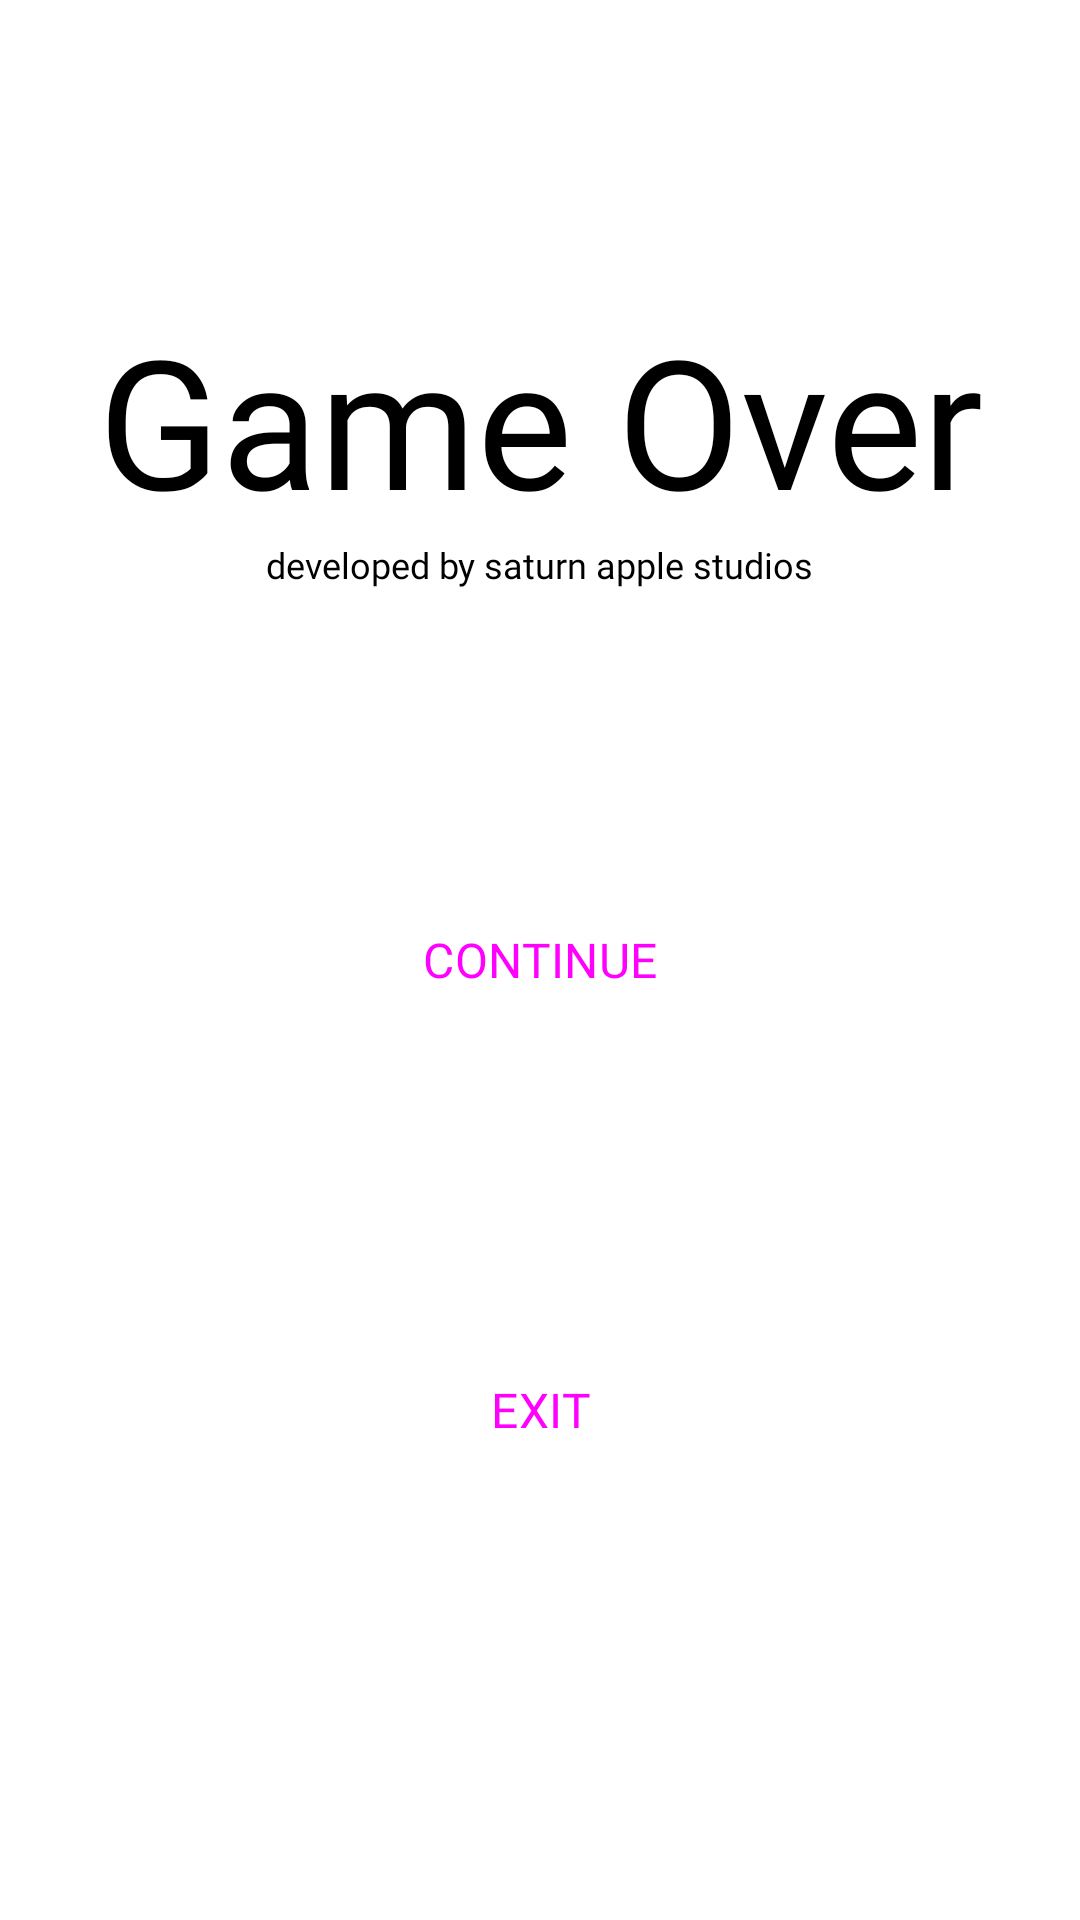

Write the Android layout XML for this screen, with the resource values it uses.
<!-- AndroidManifest.xml: application theme Theme.MasterMind -->
<!-- res/layout/resume_view.xml -->
<?xml version="1.0" encoding="utf-8"?>
<layout xmlns:android="http://schemas.android.com/apk/res/android"
    xmlns:app="http://schemas.android.com/apk/res-auto">

    <data>

        <variable
            name="resumeView"
            type="sas.mastermind.android.views.ResumeView" />
    </data>

    <androidx.constraintlayout.widget.ConstraintLayout
        android:layout_width="match_parent"
        android:layout_height="match_parent">

        <TextView
            android:id="@+id/resumeTitle"
            android:layout_width="wrap_content"
            android:layout_height="wrap_content"
            android:fontFamily="@font/dyna_puff_semi_condensed_regular"
            android:text="@string/game_over"
            android:textColor="?attr/colorOnSecondaryContainer"
            android:textSize="@dimen/game_over_height"
            app:layout_constraintBottom_toBottomOf="parent"
            app:layout_constraintEnd_toEndOf="parent"
            app:layout_constraintStart_toStartOf="parent"
            app:layout_constraintTop_toTopOf="parent"
            app:layout_constraintVertical_bias="0.178" />

        <TextView
            android:id="@+id/developer"
            android:layout_width="wrap_content"
            android:layout_height="wrap_content"
            android:text="@string/developer_sing"
            android:textSize="@dimen/game_over_sub_height"
            android:textColor="?attr/colorOnSecondaryContainer"
            android:fontFamily="@font/baloo2_semi_bold"
            app:layout_constraintBottom_toBottomOf="parent"
            app:layout_constraintEnd_toEndOf="parent"
            app:layout_constraintStart_toStartOf="parent"
            app:layout_constraintTop_toBottomOf="@+id/resumeTitle"
            app:layout_constraintVertical_bias="0.001" />

        <Button
            style="@style/MasterMind.Button"
            android:layout_width="@dimen/main_buttons_width"
            android:layout_height="@dimen/main_buttons_height"
            android:onClick="next"
            android:text="@string/continue_button"
            android:textSize="@dimen/button_text_size"
            android:fontFamily="@font/baloo2_semi_bold"
            app:layout_constraintBottom_toBottomOf="parent"
            app:layout_constraintEnd_toEndOf="parent"
            app:layout_constraintStart_toStartOf="parent"
            app:layout_constraintTop_toTopOf="parent"
            app:layout_constraintVertical_bias="0.5" />

        <Button
            style="@style/MasterMind.Button"
            android:layout_width="@dimen/main_buttons_width"
            android:layout_height="@dimen/main_buttons_height"
            android:onClick="@{() -> resumeView.exit()}"
            android:textSize="@dimen/button_text_size"
            android:fontFamily="@font/baloo2_semi_bold"
            android:text="@string/exit_button"
            app:layout_constraintBottom_toBottomOf="parent"
            app:layout_constraintEnd_toEndOf="parent"
            app:layout_constraintStart_toStartOf="parent"
            app:layout_constraintTop_toTopOf="parent"
            app:layout_constraintVertical_bias="0.75" />

    </androidx.constraintlayout.widget.ConstraintLayout>
</layout>
<!-- resources referenced by this layout -->
<resources>
  <dimen name="button_text_size">16dp</dimen>
  <dimen name="game_over_height">60dp</dimen>
  <dimen name="game_over_sub_height">12dp</dimen>
  <dimen name="main_buttons_height">40dp</dimen>
  <dimen name="main_buttons_width">110dp</dimen>
  <string name="continue_button">CONTINUE</string>
  <string name="developer_sing">developed by saturn apple studios</string>
  <string name="exit_button">EXIT</string>
  <string name="game_over">Game Over</string>
  <style name="MasterMind.Button" parent="Widget.Material3.Button.OutlinedButton">
          <item name="iconPadding">0dp</item>
          <item name="android:insetTop">0dp</item>
          <item name="android:insetBottom">0dp</item>
          <item name="android:paddingLeft">1dp</item>
          <item name="android:paddingRight">1dp</item>
          <item name="strokeWidth">2dp</item>
      </style>
  <style name="Theme.MasterMind" parent="Base.Theme.MasterMind" />
  <color name="md_theme_light_primary">#FF000000</color>
  <color name="md_theme_light_onPrimary">#FFFFFF</color>
  <color name="md_theme_light_primaryContainer">#FFFFFFFF</color>
  <color name="md_theme_light_onPrimaryContainer">#FF000000</color>
  <color name="md_theme_light_secondary">#FF000000</color>
  <color name="md_theme_light_onSecondary">#FFFFFF</color>
  <color name="md_theme_light_secondaryContainer">#FFFFFFFF</color>
  <color name="md_theme_light_onSecondaryContainer">#FF000000</color>
  <color name="md_theme_light_tertiary">#FF000000</color>
  <color name="md_theme_light_onTertiary">#FFFFFF</color>
  <color name="md_theme_light_tertiaryContainer">#FFFFFFFF</color>
  <color name="md_theme_light_onTertiaryContainer">#FF000000</color>
  <color name="md_theme_light_error">#BA1A1A</color>
  <color name="md_theme_light_errorContainer">#FFDAD6</color>
  <color name="md_theme_light_onError">#FFFFFF</color>
  <color name="md_theme_light_onErrorContainer">#410002</color>
  <color name="md_theme_light_background">#FFFFFFFF</color>
  <color name="md_theme_light_onBackground">#FF000000</color>
  <color name="md_theme_light_surface">#FFFFFFFF</color>
  <color name="md_theme_light_onSurface">#FF000000</color>
  <color name="md_theme_light_surfaceVariant">#FFFFFFFF</color>
  <color name="md_theme_light_onSurfaceVariant">#FF000000</color>
  <color name="md_theme_light_outline">#FF000000</color>
  <color name="md_theme_light_inverseOnSurface">#FFFFFFFF</color>
  <color name="md_theme_light_inverseSurface">#FF000000</color>
  <color name="md_theme_light_inversePrimary">#FFFFFFFF</color>
  <color name="redToken">#D72D3E</color>
  <color name="greenToken">#5C9325</color>
  <color name="blueToken">#47469B</color>
  <color name="cianToken">#259FA7</color>
  <color name="yellowToken">#BB8E11</color>
  <color name="magentaToken">#DB66C6</color>
</resources>
